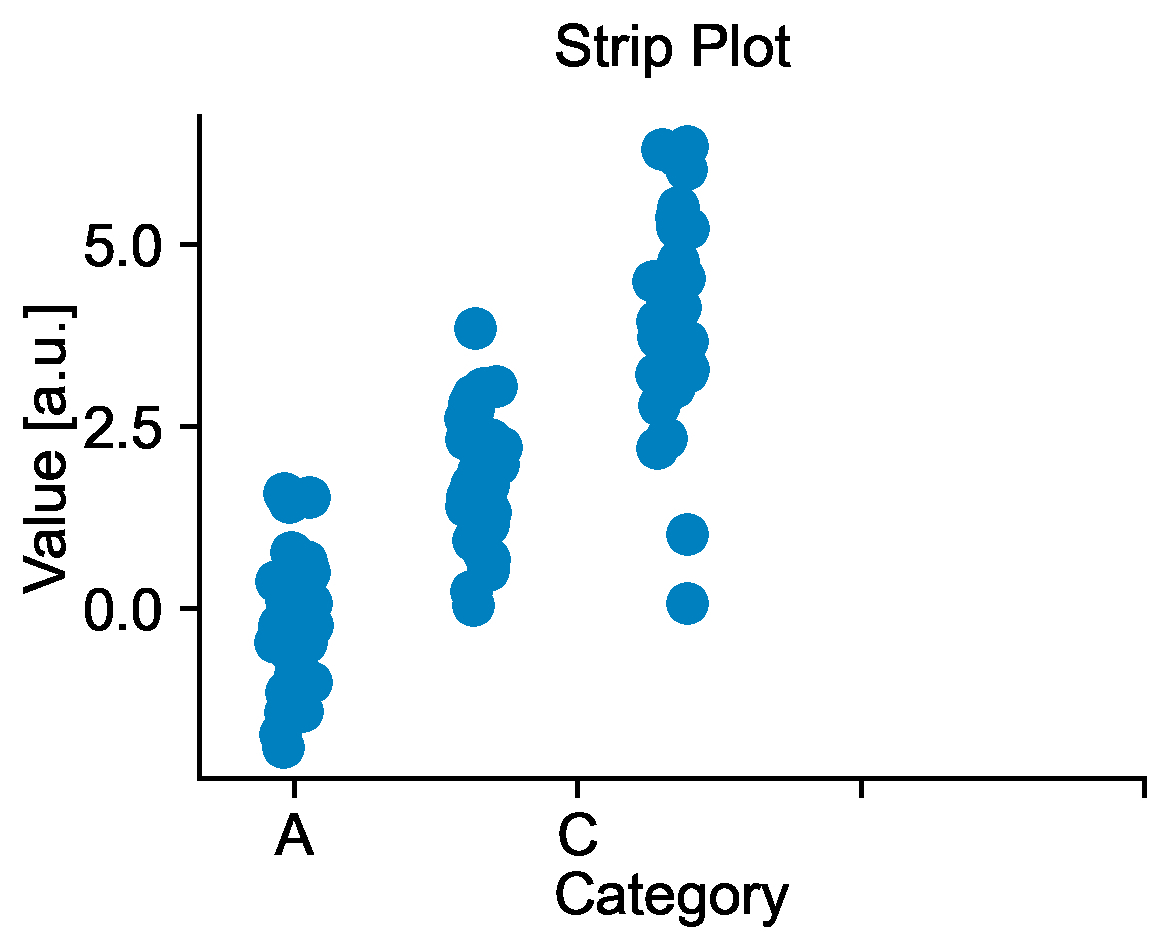

Values plotted in this chart, from the file beside it:
ax_00_sns_strip_strip_A, ax_00_sns_strip_strip_B, ax_00_sns_strip_strip_C
0.4967, , 
-0.1383, , 
0.6477, , 
1.523, , 
-0.2342, , 
-0.2341, , 
1.579, , 
0.7674, , 
-0.4695, , 
0.5426, , 
-0.4634, , 
-0.4657, , 
0.242, , 
-1.913, , 
-1.725, , 
-0.5623, , 
-1.013, , 
0.3142, , 
-0.908, , 
-1.412, , 
1.466, , 
-0.2258, , 
0.06753, , 
-1.425, , 
-0.5444, , 
0.1109, , 
-1.151, , 
0.3757, , 
-0.6006, , 
-0.2917, , 
, 1.398, 
, 3.852, 
, 1.987, 
, 0.9423, 
, 2.823, 
, 0.7792, 
, 2.209, 
, 0.04033, 
, 0.6718, 
, 2.197, 
, 2.738, 
, 2.171, 
, 1.884, 
, 1.699, 
, 0.5215, 
, 1.28, 
, 1.539, 
, 3.057, 
, 2.344, 
, 0.237, 
, 2.324, 
, 1.615, 
, 1.323, 
, 2.612, 
, 3.031, 
, 2.931, 
, 1.161, 
, 1.691, 
, 2.331, 
, 2.976, 
... 30 more rows
